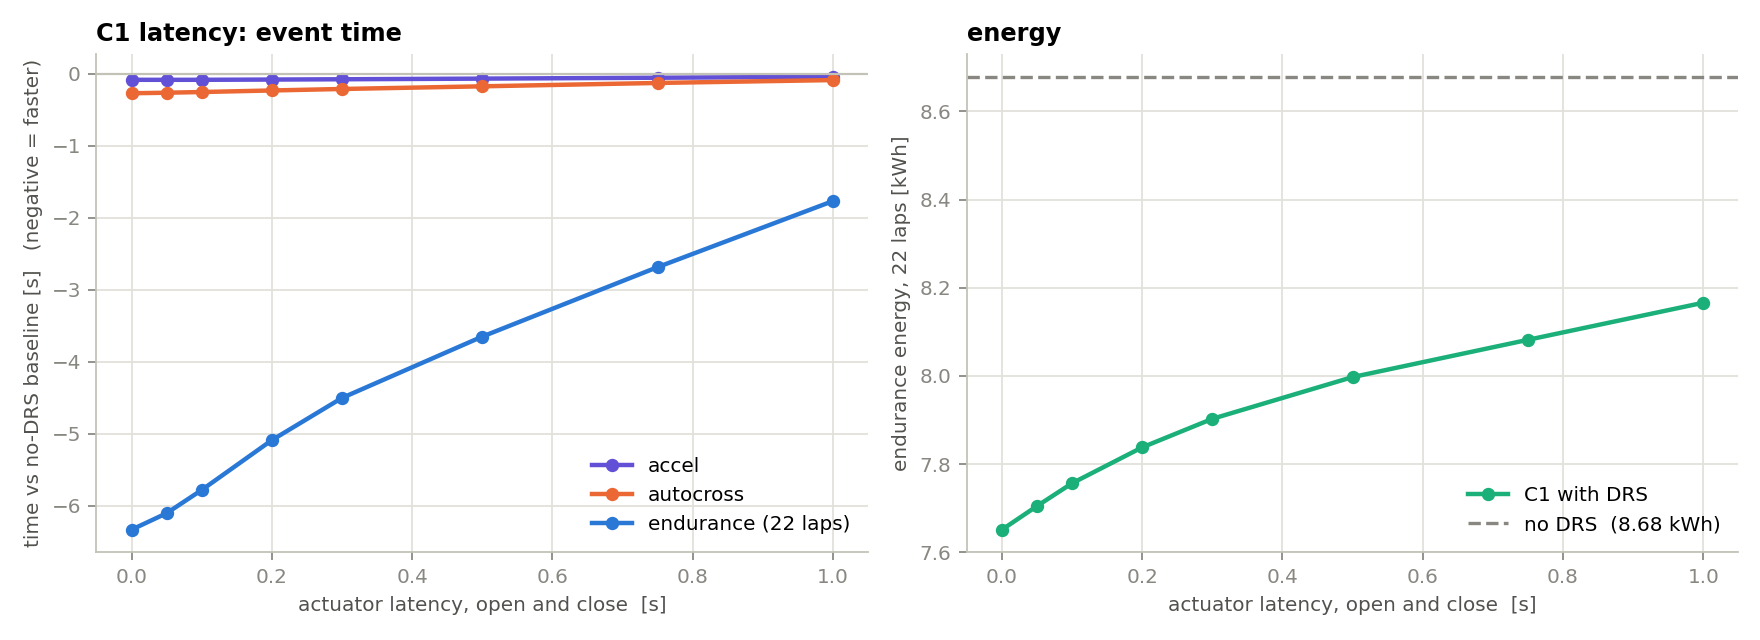

The data file committed next to this chart (first rows):
latency_s, t_acc, t_ax, t_en_lap, t_en_22, E_en_kWh, open_en, d_acc, d_ax, d_en_22, dE_kWh
0.0, 3.953, 40.37, 52.31, 1151, 7.651, 0.514, -0.08125, -0.2682, -6.335, -1.028
0.05, 3.953, 40.38, 52.32, 1151, 7.705, 0.4652, -0.0815, -0.2609, -6.106, -0.9739
0.1, 3.953, 40.39, 52.33, 1151, 7.756, 0.4258, -0.08116, -0.251, -5.784, -0.9221
0.2, 3.957, 40.41, 52.36, 1152, 7.838, 0.3669, -0.07779, -0.2295, -5.091, -0.8407
0.3, 3.961, 40.43, 52.39, 1153, 7.903, 0.3278, -0.07375, -0.2088, -4.504, -0.7759
0.5, 3.97, 40.47, 52.43, 1153, 7.997, 0.2772, -0.0648, -0.1718, -3.651, -0.6812
0.75, 3.982, 40.51, 52.47, 1154, 8.082, 0.2326, -0.05235, -0.125, -2.685, -0.5967
1.0, 3.995, 40.55, 52.51, 1155, 8.166, 0.1907, -0.0392, -0.08505, -1.767, -0.5126
